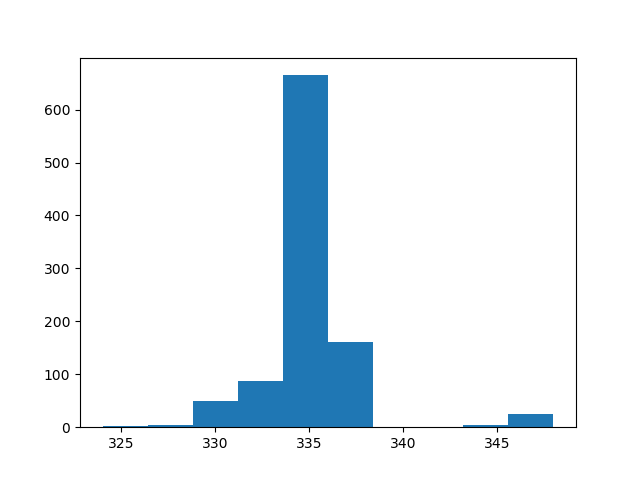

Data behind this chart, as committed beside it:
count, value
0, 334
1, 335
2, 334
3, 335
4, 335
5, 336
6, 336
7, 336
8, 336
9, 336
10, 336
11, 334
12, 335
13, 335
14, 336
15, 335
16, 334
17, 335
18, 335
19, 335
20, 335
21, 335
22, 335
23, 347
24, 336
25, 335
26, 335
27, 330
28, 336
29, 329
30, 334
31, 335
32, 336
33, 332
34, 336
35, 335
36, 334
37, 335
38, 335
39, 335
40, 333
41, 335
42, 335
43, 335
44, 336
45, 335
46, 335
47, 335
48, 335
49, 335
50, 335
51, 335
52, 335
53, 335
54, 336
55, 336
56, 331
57, 335
58, 336
59, 336
... 940 more rows
